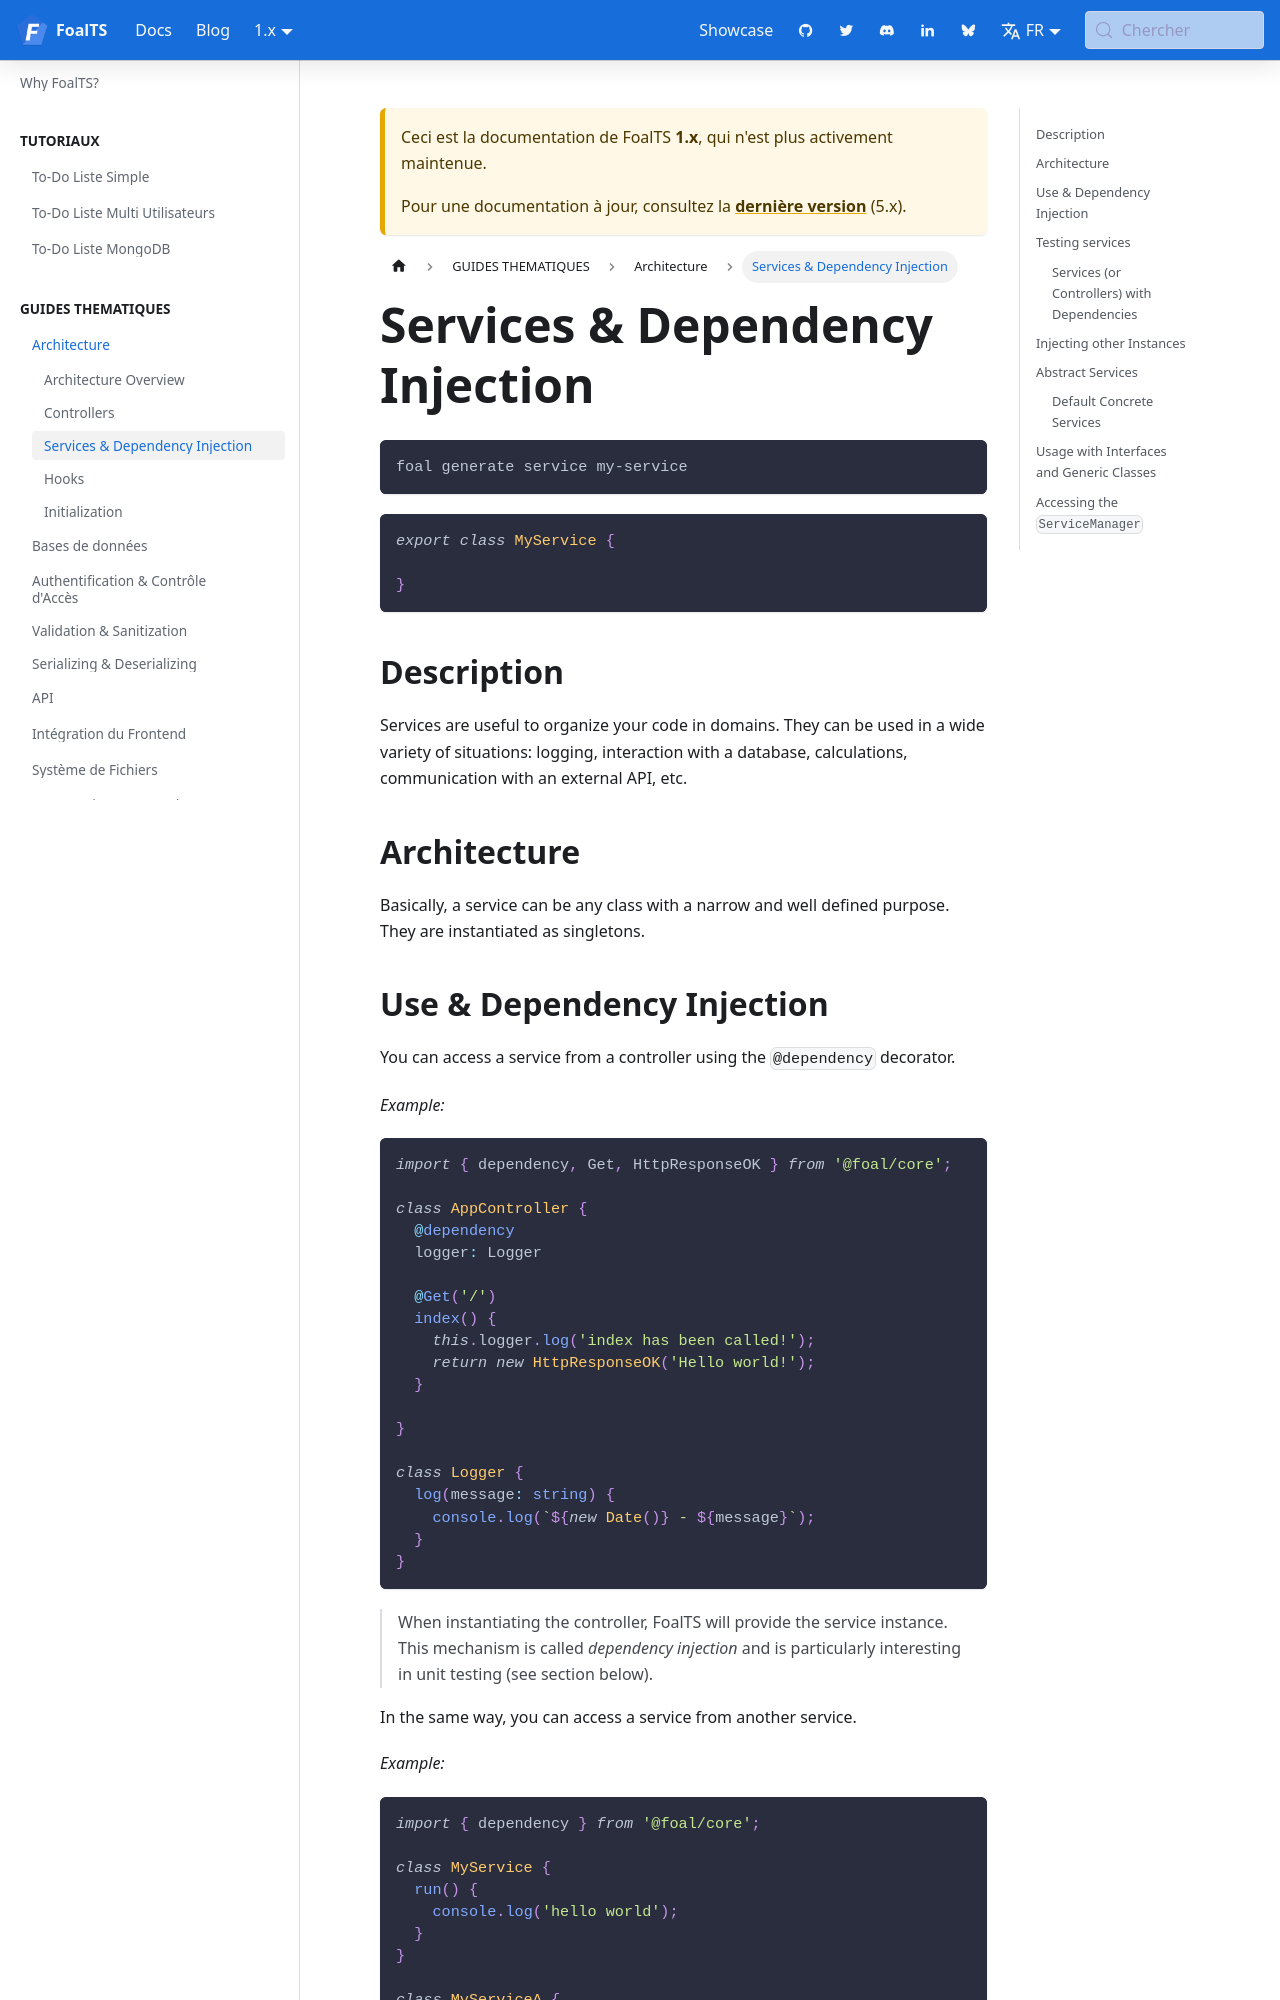

repository: FoalTS/foal · page: fr/docs/1.x/architecture/services-and-dependency-injection/index.html · generator: docusaurus

# Services

> You are reading the documentation for version 2 of FoalTS. Instructions for upgrading to this version are available [here](../upgrade-to-v2/README.md). The old documentation can be found [here](https://github.com/FoalTS/foal/tree/v1.x/docs).

```sh
foal generate service my-service
```

```typescript
export class MyService {

}
```

## Description

Services are useful to organize your code in domains. They can be used in a wide variety of situations: logging, interaction with a database, calculations, communication with an external API, etc.

## Architecture

Basically, a service can be any class with a narrow and well defined purpose. They are instantiated as singletons.
